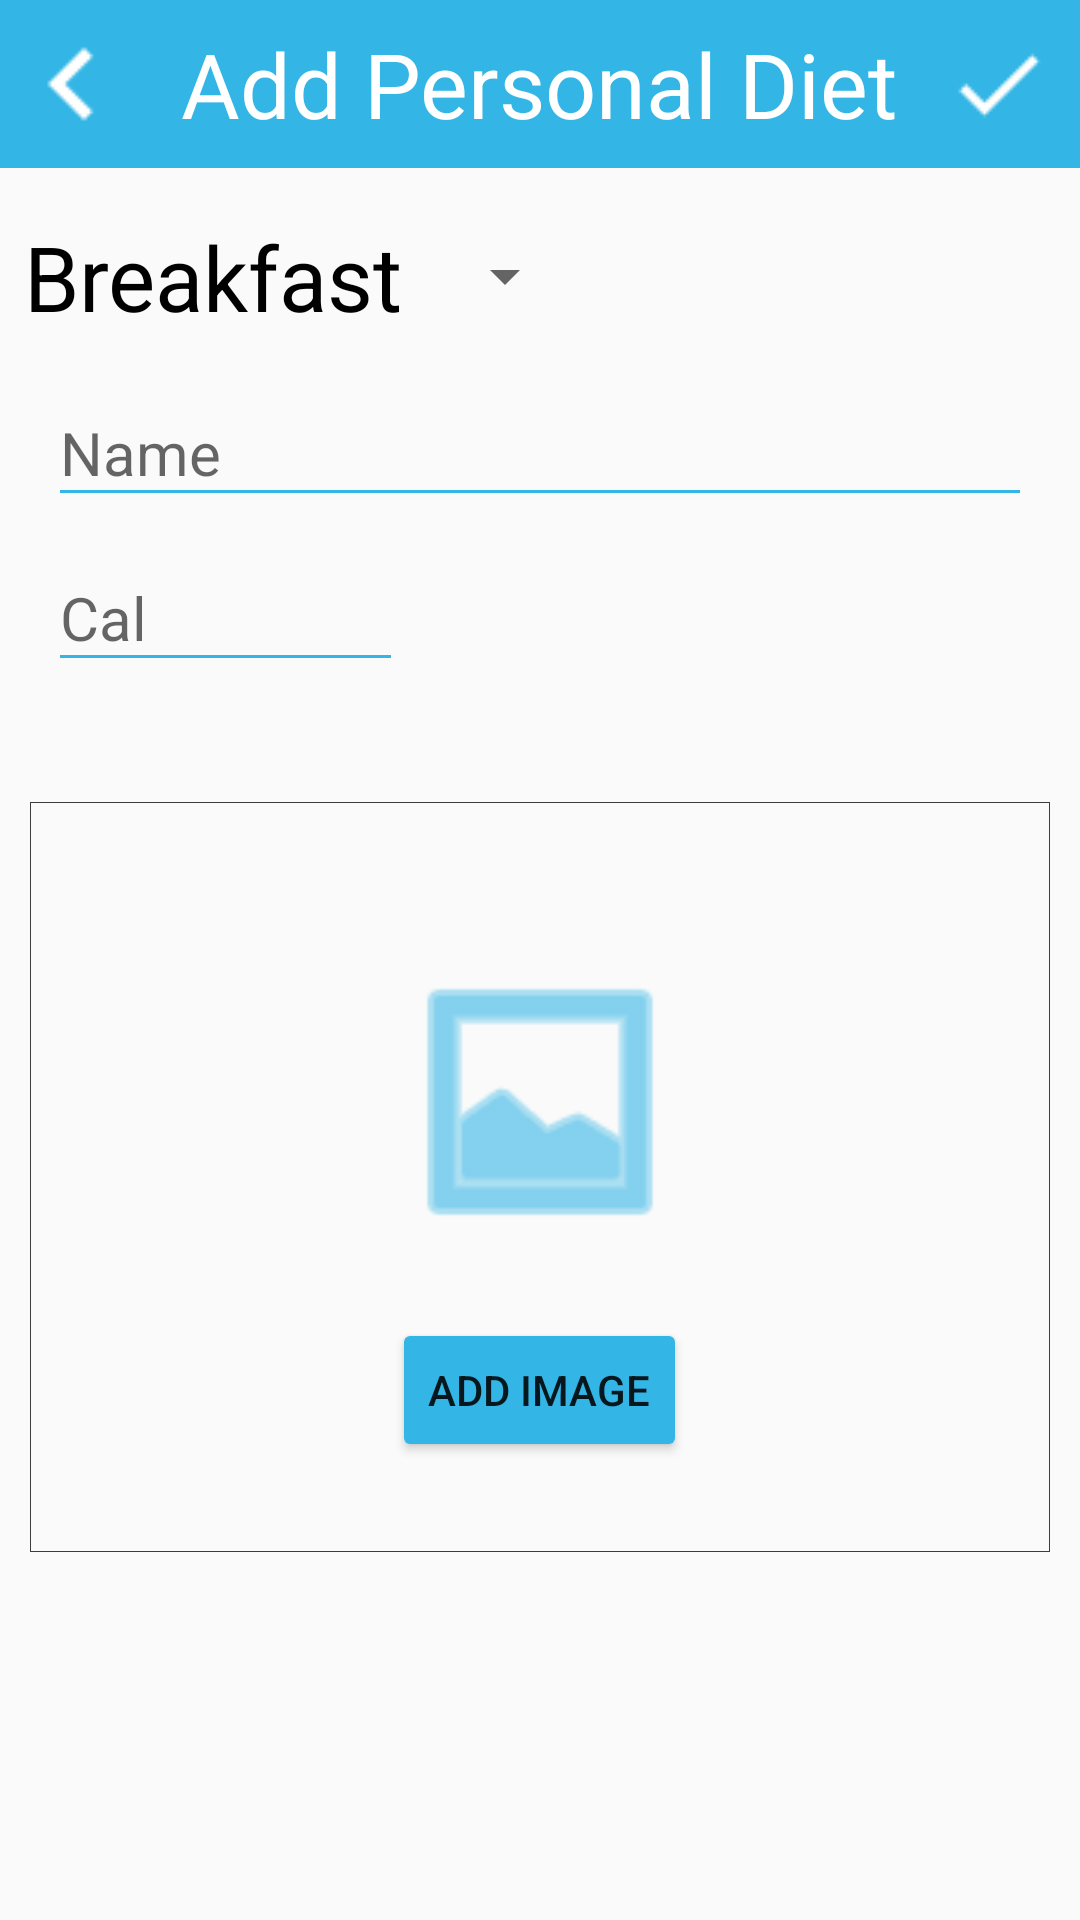

Layout XML and referenced resources for this Android screen:
<!-- AndroidManifest.xml: application theme AppTheme.NoActionBar -->
<!-- res/layout/activity_make_adiet.xml -->
<?xml version="1.0" encoding="utf-8"?>
<LinearLayout xmlns:android="http://schemas.android.com/apk/res/android"
    xmlns:app="http://schemas.android.com/apk/res-auto"
    xmlns:tools="http://schemas.android.com/tools"
    android:layout_width="match_parent"
    android:layout_height="match_parent"
    android:orientation="vertical"
    tools:context="com.example.appEasyHealth.MakeADiet">

    <RelativeLayout
        android:layout_width="match_parent"
        android:layout_height="wrap_content">

        <androidx.appcompat.widget.Toolbar
            android:id="@+id/toolbar"
            android:layout_width="match_parent"
            android:layout_height="wrap_content"
            android:background="@android:color/holo_blue_light"
            android:minHeight="?attr/actionBarSize"
            android:theme="?attr/actionBarTheme"
            app:layout_constraintStart_toStartOf="parent"
            app:layout_constraintTop_toTopOf="parent" />

        <TextView
            android:id="@+id/txtMPD"
            android:layout_width="wrap_content"
            android:layout_height="wrap_content"
            android:layout_centerHorizontal="true"
            android:layout_centerVertical="true"
            android:gravity="center"
            android:text="@string/MkPDiet"
            android:textColor="#FFFFFF"
            android:textSize="30sp" />

        <ImageButton
            android:id="@+id/btnBack"
            android:layout_width="wrap_content"
            android:layout_height="wrap_content"
            android:layout_centerVertical="true"
            android:onClick="goBack"
            android:background="#00FFFFFF"
            android:contentDescription="@string/btnBack"
            android:layout_alignParentStart="true"
            app:srcCompat="@drawable/chevron_left" />
        <ImageButton
            android:id="@+id/btnAccept"
            android:layout_width="55dp"
            android:layout_height="55dp"
            android:onClick="goBack"
            android:layout_centerVertical="true"
            android:background="#00FFFFFF"
            android:contentDescription="@string/btnBack"
            android:layout_alignParentEnd="true"
            app:srcCompat="@drawable/check" />

    </RelativeLayout>

    <Spinner
        android:id="@+id/spinLunch"
        android:layout_width="wrap_content"
        android:layout_height="wrap_content"
        android:layout_marginTop="16dp"
        android:theme="@style/DietSpinner"
        android:entries="@array/lunchs"/>

    <com.google.android.material.textfield.TextInputLayout
        android:id="@+id/nameBreak"
        android:layout_width="match_parent"
        android:layout_marginStart="16dp"
        android:layout_marginEnd="16dp"
        android:layout_marginTop="5dp"
        android:layout_height="wrap_content"
        app:layout_constraintEnd_toStartOf="@+id/toolbar"
        app:layout_constraintHorizontal_bias="1.0"
        app:layout_constraintStart_toStartOf="parent">


        <com.google.android.material.textfield.TextInputEditText
            android:id="@+id/nameEdBreak"
            android:layout_width="match_parent"
            android:layout_height="match_parent"
            android:hint="@string/nameHint"
            android:inputType="textPersonName"
            android:singleLine="true"
            android:textColor="#000000"
            android:textSize="20sp"
            android:theme="@style/EditText">

        </com.google.android.material.textfield.TextInputEditText>


    </com.google.android.material.textfield.TextInputLayout>

    <com.google.android.material.textfield.TextInputLayout
        android:id="@+id/calBreak"
        android:layout_width="wrap_content"
        android:layout_marginStart="16dp"
        android:layout_marginEnd="16dp"
        android:layout_height="wrap_content"
        app:layout_constraintEnd_toStartOf="@+id/toolbar"
        app:layout_constraintHorizontal_bias="1.0"
        app:layout_constraintStart_toStartOf="parent">

        <com.google.android.material.textfield.TextInputEditText
            android:id="@+id/calEdBreak"
            android:layout_width="wrap_content"
            android:layout_height="wrap_content"
            android:ems="5"
            android:hint="@string/calHint"
            android:inputType="numberDecimal"
            android:singleLine="true"
            android:textColor="#000000"
            android:textSize="20sp"
            android:theme="@style/EditText"
            app:layout_constraintStart_toStartOf="parent"
            app:layout_constraintTop_toBottomOf="@+id/nameBreak">

        </com.google.android.material.textfield.TextInputEditText>


    </com.google.android.material.textfield.TextInputLayout>

    <RelativeLayout
        android:layout_width="match_parent"
        android:layout_height="250dp"
        android:layout_marginTop="40dp"
        android:layout_marginRight="10dp"
        android:layout_marginLeft="10dp"
        android:background="@drawable/borde">

        <ImageButton
            android:id="@+id/imageButtonAdd"
            android:layout_width="match_parent"
            android:layout_height="100dp"
            android:scaleType="fitCenter"
            android:background="@android:color/transparent"
            android:layout_marginTop="50dp"
            android:tint="@android:color/holo_blue_light"
            app:srcCompat="@android:drawable/ic_menu_gallery"
            android:contentDescription="@string/addImageDescript" />

        <Button
            android:id="@+id/btnAddImage"
            android:layout_width="wrap_content"
            android:layout_height="wrap_content"
            android:layout_alignParentBottom="true"
            android:layout_centerHorizontal="true"
            android:layout_marginBottom="30dp"
            android:backgroundTint="@android:color/holo_blue_light"
            android:text="@string/add_image" />
    </RelativeLayout>




</LinearLayout>
<!-- resources referenced by this layout -->
<resources>
  <string-array name="lunchs">
          <item>Breakfast</item>
          <item>Lunch</item>
          <item>Dinner</item>
      </string-array>
  <!-- drawable borde (drawable) -->
  <?xml version="1.0" encoding="utf-8"?>
  <shape xmlns:android="http://schemas.android.com/apk/res/android"
      android:shape="rectangle">
      <stroke android:color="#FF3D3D3D"
          android:width="1px" />
  </shape>
  <!-- drawable check: png bitmap (drawable, 500 bytes) -->
  <!-- drawable chevron_left: png bitmap (drawable, 457 bytes) -->
  <string name="MkPDiet">Add Personal Diet</string>
  <string name="addImageDescript">Image of food</string>
  <string name="add_image">ADD IMAGE</string>
  <string name="btnBack">Back to ClientForTrainer</string>
  <string name="calHint">Cal</string>
  <string name="nameHint">Name</string>
  <style name="DietSpinner" parent="@android:style/Widget.TextView.SpinnerItem">
          <item name="android:textColor">#000000</item>
          <item name="android:textSize">30sp</item>
      </style>
  <style name="EditText" parent="Theme.AppCompat.Light">
          <item name="colorControlNormal">@android:color/holo_blue_light</item>
          <item name="colorControlActivated">@android:color/holo_green_light</item>
          <item name="android:textColorHighlight">@android:color/holo_green_dark</item>
      </style>
  <style name="AppTheme.NoActionBar">
          <item name="windowActionBar">false</item>
          <item name="windowNoTitle">true</item>
      </style>
</resources>
